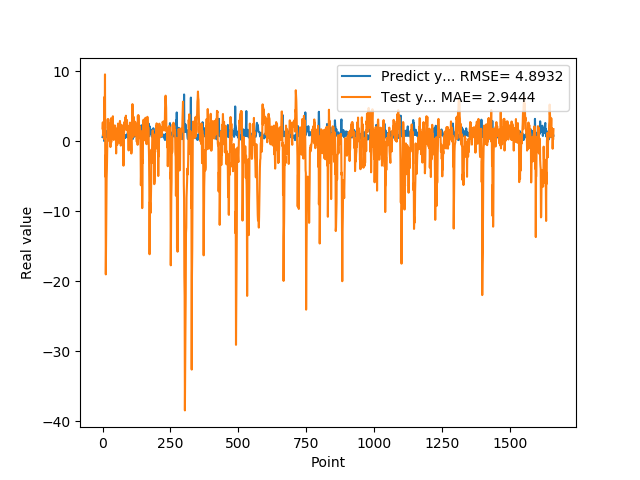

Source data for this figure (header and first rows):
5.654720067979999154e-01, 1.799719090081090433e+00
7.307389974590000614e-01, 2.671060963043569991e+00
1.074290990829999792e+00, 8.168902024955055907e-01
9.521890282630000035e-01, 1.919865479390999274e+00
9.879170060160000766e-01, 2.057113873099861046e+00
1.011654973029999960e+00, 3.219872334985187101e-01
0.000000000000000000e+00, 5.116148453602212820e-01
7.643579840659999736e-01, 6.299555200185191772e+00
7.788103222849999119e-01, 2.865789406344926071e+00
3.306220054629999794e+00, 9.517277030885473721e+00
1.055441975589999970e+00, -5.074497661998681686e+00
7.543110251430000801e-01, -2.058651023712115169e+00
7.915459871289999283e-01, -1.904436810043134543e+01
1.409499049189999909e+00, -1.396032783765325114e+01
8.875439763070001042e-01, -1.012111492698361204e+01
6.401469707490000660e-01, -5.388082836523036434e+00
5.082880258560000808e-01, -3.979153794760088569e+00
8.640019893649999450e-01, -1.656456616026876105e+00
5.725920200349999822e-01, -1.441387643403927998e-01
8.469420075419999971e-01, 3.100249489497407751e+00
9.181020259860001032e-01, 1.844198981386971026e+00
7.976629734039999420e-01, 3.101610998087214188e+00
9.608020186419998776e-01, 2.065663535917401372e+00
9.555831551549999192e-01, 8.798690164452682705e-01
3.470349907879999862e-01, 1.445885727856118352e+00
9.546210169789999256e-01, 1.951863903102210696e+00
1.293938040730000072e+00, -4.015702283708362519e-02
5.251880288119999962e-01, 2.480311677643428858e+00
4.773890078070000542e-01, 1.802828630382201869e+00
1.275226235389999907e+00, -8.577385756519324556e-01
8.723750114439999814e-01, 7.456416832598260491e-01
8.355640172959999390e-01, 3.244254136191357496e+00
7.321749925609999377e-01, -1.733131559376043518e-01
7.640249729160000225e-01, 1.337737557750124706e+00
4.072830080990000323e-01, 1.462519825783751726e+00
4.752210080619999610e-01, 2.799537991886112298e+00
8.781340122220000488e-01, 2.045315201632393443e+00
7.414129972460000717e-01, 3.068333642145253837e+00
1.258002042770000051e+00, 3.538802406754174346e+00
1.069700956339999953e+00, 7.500199195549639430e-01
7.274609804150000691e-01, 1.508210595544912103e+00
7.892770171170000459e-01, 1.596248852829602050e-01
6.237750053410000550e-01, 2.108207129056152429e-01
6.914690136910000007e-01, 2.197590842188127169e+00
8.557710051540000640e-01, 1.718416569198147448e+00
7.093830108640000187e-01, 1.935362218405875190e+00
1.014547944070000041e+00, 2.212494548278822748e+00
1.115731000900000103e+00, 4.264401790833865502e-01
4.182830154900000208e-01, 1.194163459972178654e+00
1.002280950550000105e+00, 1.215653507349000462e+00
1.218860983849999968e+00, -1.772545017086264219e+00
1.143296003339999922e+00, 1.755904175234057840e+00
6.528189778330000248e-01, 1.694979783553625108e-01
6.746559739110000731e-01, 2.880123205330816227e-01
6.009536385540000802e-01, -5.618029320558234341e-01
6.694570183749999348e-01, 1.838031141537441959e+00
6.538079977039999990e-01, 1.763020213706232742e+00
7.814120054240000224e-01, 2.499255887784980423e+00
1.206303954120000022e+00, 1.658822275802265711e+00
8.469259738919999725e-01, 1.355362824476556094e+00
8.286409974099999687e-01, 2.208985176255864769e+00
... 1,599 more rows
